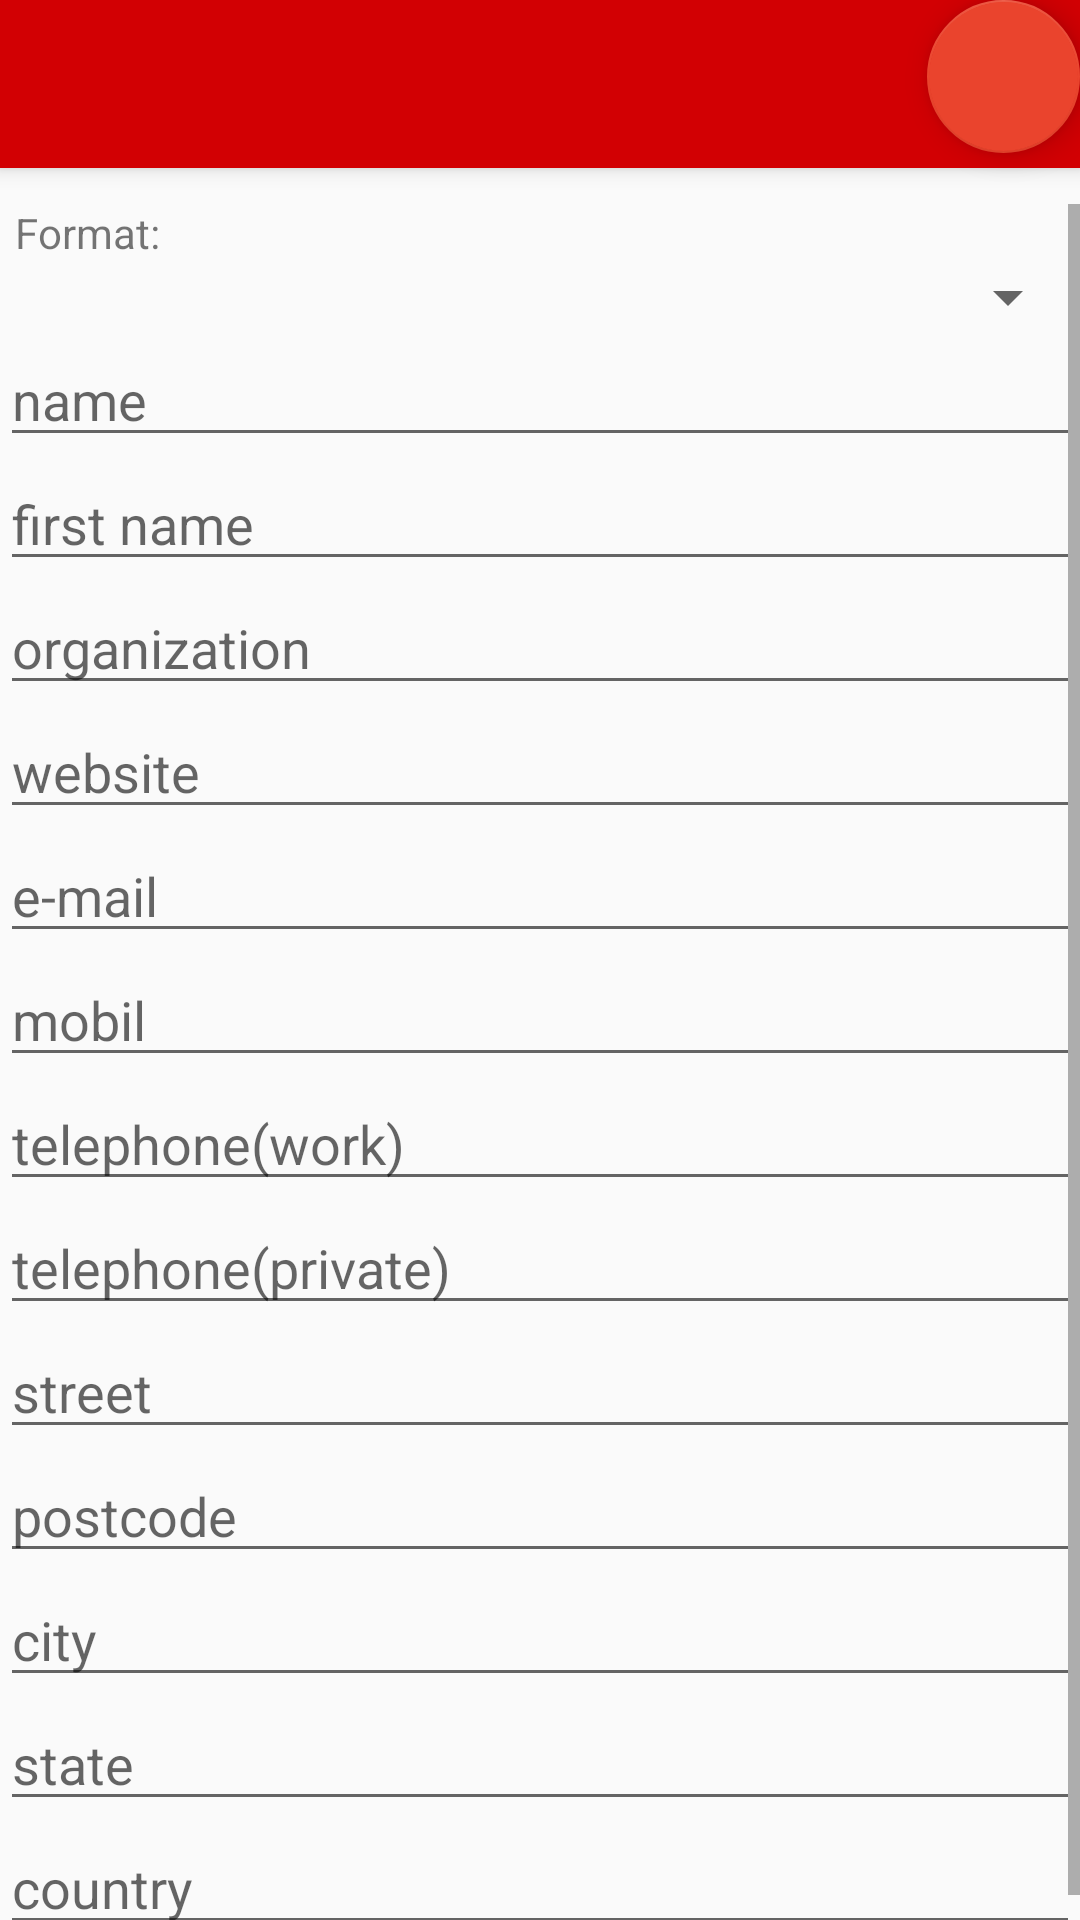

The Android layout XML behind this screen, and the referenced resources:
<!-- AndroidManifest.xml: activity theme AppTheme.NoActionBar -->
<!-- res/layout/activity_vcard_generator.xml -->
<?xml version="1.0" encoding="utf-8"?>
<android.support.design.widget.CoordinatorLayout xmlns:android="http://schemas.android.com/apk/res/android"
    xmlns:app="http://schemas.android.com/apk/res-auto"
    xmlns:tools="http://schemas.android.com/tools"
    android:layout_width="match_parent"
    android:layout_height="match_parent"
    tools:context="com.qrcode.generator.activities.generator.VCardGeneratorActivity">

    <android.support.design.widget.AppBarLayout
        android:layout_width="match_parent"
        android:layout_height="wrap_content"
        android:theme="@style/AppTheme.AppBarOverlay">

        <android.support.v7.widget.Toolbar
            android:id="@+id/toolbar"
            android:layout_width="match_parent"
            android:layout_height="?attr/actionBarSize"
            android:background="?attr/colorPrimary"
            app:popupTheme="@style/AppTheme.PopupOverlay" />

    </android.support.design.widget.AppBarLayout>

    <LinearLayout
        android:layout_width="match_parent"
        android:layout_height="match_parent"
        android:orientation="vertical"
        android:weightSum="1"
        android:id="@+id/linearLayout">

        <TextView
            android:id="@+id/textView3"
            android:layout_width="match_parent"
            android:layout_height="55dp"
            android:layout_weight="0.00"
            android:text=""
            android:textColor="@color/zxing_status_text"
            android:textSize="30sp"
            android:textStyle="bold" />

        <Space
            android:layout_width="match_parent"
            android:layout_height="13dp" />

        <ScrollView
            android:layout_width="match_parent"
            android:layout_height="match_parent"
            android:layout_weight="0.00">

            <LinearLayout
                android:layout_width="match_parent"
                android:layout_height="wrap_content"
                android:orientation="vertical" >

                <TextView
                    android:id="@+id/textView"
                    android:layout_width="match_parent"
                    android:layout_height="wrap_content"
                    android:layout_weight="0.00"
                    android:paddingLeft="5dp"
                    android:text="@string/tv_format" />

                <Spinner
                    android:id="@+id/spinner"
                    android:layout_width="match_parent"
                    android:layout_height="wrap_content"
                    android:layout_weight="0.00" />

                <EditText
                    android:id="@+id/txtName"
                    android:layout_width="match_parent"
                    android:layout_height="wrap_content"
                    android:ems="10"
                    android:hint="@string/hint_name"
                    android:inputType="textPersonName" />

                <EditText
                    android:id="@+id/txtFN"
                    android:layout_width="match_parent"
                    android:layout_height="wrap_content"
                    android:hint="@string/hint_fn"
                    android:inputType="textPersonName" />

                <EditText
                    android:id="@+id/txtOrg"
                    android:layout_width="match_parent"
                    android:layout_height="wrap_content"
                    android:ems="10"
                    android:hint="@string/hint_org"
                    android:inputType="textPersonName" />

                <EditText
                    android:id="@+id/txtWeb"
                    android:layout_width="match_parent"
                    android:layout_height="wrap_content"
                    android:ems="10"
                    android:hint="@string/hint_web"
                    android:inputType="textPersonName" />

                <EditText
                    android:id="@+id/txtEmail"
                    android:layout_width="match_parent"
                    android:layout_height="wrap_content"
                    android:ems="10"
                    android:hint="@string/hint_email"
                    android:inputType="textEmailAddress" />

                <EditText
                    android:id="@+id/txtMobil"
                    android:layout_width="match_parent"
                    android:layout_height="wrap_content"
                    android:ems="10"
                    android:hint="@string/hint_mobil"
                    android:inputType="phone" />

                <EditText
                    android:id="@+id/txtTeleWork"
                    android:layout_width="match_parent"
                    android:layout_height="wrap_content"
                    android:ems="10"
                    android:hint="@string/hint_tele_work"
                    android:inputType="phone" />

                <EditText
                    android:id="@+id/txtTelePrivat"
                    android:layout_width="match_parent"
                    android:layout_height="wrap_content"
                    android:ems="10"
                    android:hint="@string/hint_tele_private"
                    android:inputType="phone" />

                <EditText
                    android:id="@+id/txtStreet"
                    android:layout_width="match_parent"
                    android:layout_height="wrap_content"
                    android:ems="10"
                    android:hint="@string/hint_street"
                    android:inputType="textPersonName" />

                <EditText
                    android:id="@+id/txtPLZ"
                    android:layout_width="match_parent"
                    android:layout_height="wrap_content"
                    android:ems="10"
                    android:hint="@string/hint_plz"
                    android:inputType="textPersonName" />

                <EditText
                    android:id="@+id/txtCity"
                    android:layout_width="match_parent"
                    android:layout_height="wrap_content"
                    android:ems="10"
                    android:hint="@string/hint_city"
                    android:inputType="textPersonName" />

                <EditText
                    android:id="@+id/txtState"
                    android:layout_width="match_parent"
                    android:layout_height="wrap_content"
                    android:ems="10"
                    android:hint="@string/hint_state"
                    android:inputType="textPersonName" />

                <EditText
                    android:id="@+id/txtCountry"
                    android:layout_width="match_parent"
                    android:layout_height="wrap_content"
                    android:ems="10"
                    android:hint="@string/hint_country"
                    android:inputType="textPersonName" />

            </LinearLayout>
        </ScrollView>

    </LinearLayout>

    <android.support.design.widget.FloatingActionButton
        android:id="@+id/fab"
        android:layout_width="55dp"
        android:layout_height="51dp"
        android:layout_gravity="center_vertical|center_horizontal"
        android:layout_margin="@dimen/fab_margin"
        app:layout_anchor="@+id/linearLayout"
        app:layout_anchorGravity="top|right"
        app:srcCompat="@drawable/ic_add_white_24dp" />
</android.support.design.widget.CoordinatorLayout>
<!-- resources referenced by this layout -->
<resources>
  <string name="hint_city">city</string>
  <string name="hint_country">country</string>
  <string name="hint_email">e-mail</string>
  <string name="hint_fn">first name</string>
  <string name="hint_mobil">mobil</string>
  <string name="hint_name">name</string>
  <string name="hint_org">organization</string>
  <string name="hint_plz">postcode</string>
  <string name="hint_state">state</string>
  <string name="hint_street">street</string>
  <string name="hint_tele_private">telephone(private)</string>
  <string name="hint_tele_work">telephone(work)</string>
  <string name="hint_web">website</string>
  <string name="tv_format">Format: </string>
  <style name="AppTheme.AppBarOverlay" parent="ThemeOverlay.AppCompat.Light" />
  <style name="AppTheme.PopupOverlay" parent="ThemeOverlay.AppCompat.Light" />
  <style name="AppTheme.NoActionBar">
          <item name="windowActionBar">false</item>
          <item name="windowNoTitle">true</item>
      </style>
</resources>
